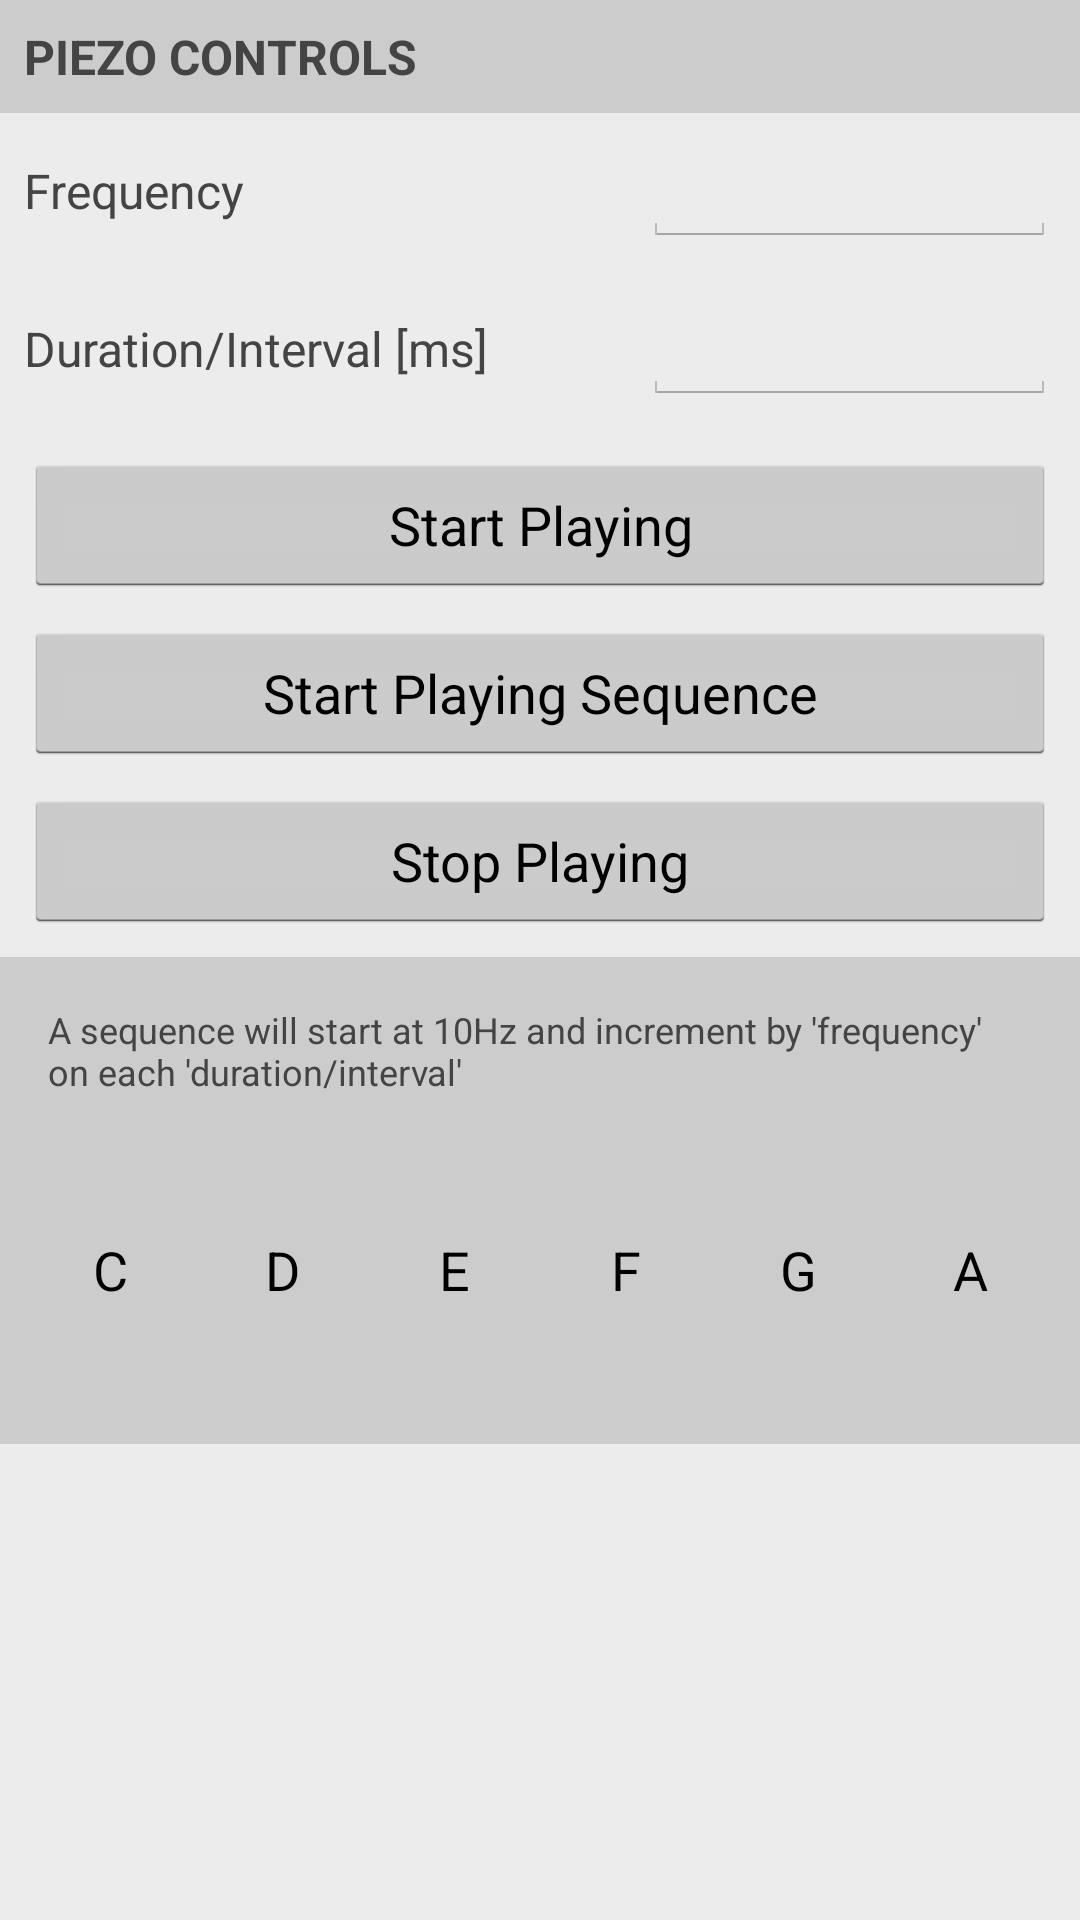

Here is an Android app screen rendered from its layout file. Give the layout XML and the strings, colors and styles it references.
<!-- AndroidManifest.xml: application theme da_Theme.DemoApp -->
<!-- res/layout/da_fragment_service_piezo_details.xml -->
<ScrollView xmlns:android="http://schemas.android.com/apk/res/android"
    xmlns:tools="http://schemas.android.com/tools"
    android:layout_width="match_parent"
    android:layout_height="wrap_content">

    <LinearLayout
        android:layout_width="match_parent"
        android:layout_height="wrap_content"
        android:focusable="true"
        android:focusableInTouchMode="true"
        android:orientation="vertical">

        <TextView
            style="@style/da_TextMediumBold"
            android:layout_width="match_parent"
            android:layout_height="wrap_content"
            android:background="@color/da_grey_light"
            android:padding="@dimen/da_padding_half"
            android:text="@string/da_service_details_piezo_header"
            android:textAllCaps="true" />

        <LinearLayout
            android:layout_width="match_parent"
            android:layout_height="wrap_content"
            android:orientation="horizontal"
            android:padding="@dimen/da_padding_half"
            android:weightSum="5">

            <TextView
                style="@style/da_TextMedium"
                android:layout_width="0dp"
                android:layout_height="wrap_content"
                android:layout_weight="3"
                android:labelFor="@+id/da_service_details_piezo_frequenzy"
                android:paddingEnd="@dimen/da_padding_half"
                android:text="@string/da_service_details_piezo_frequenzy_label" />

            <EditText
                android:id="@+id/da_service_details_piezo_frequenzy"
                style="@style/da_TextMedium"
                android:layout_width="0dp"
                android:layout_height="wrap_content"
                android:layout_weight="2"
                android:gravity="end"
                android:inputType="number"
                android:maxLines="1"
                tools:text="10" />
        </LinearLayout>

        <LinearLayout
            android:layout_width="match_parent"
            android:layout_height="wrap_content"
            android:orientation="horizontal"
            android:padding="@dimen/da_padding_half"
            android:weightSum="5">

            <TextView
                style="@style/da_TextMedium"
                android:layout_width="0dp"
                android:layout_height="wrap_content"
                android:layout_weight="3"
                android:labelFor="@+id/da_service_details_piezo_duration"
                android:paddingEnd="@dimen/da_padding_half"
                android:text="@string/da_service_details_piezo_duration_label" />

            <EditText
                android:id="@+id/da_service_details_piezo_duration"
                style="@style/da_TextMedium"
                android:layout_width="0dp"
                android:layout_height="wrap_content"
                android:layout_weight="2"
                android:gravity="end"
                android:inputType="number"
                android:maxLines="1"
                tools:text="100" />
        </LinearLayout>

        <Button
            android:id="@+id/da_service_details_piezo_button_play"
            android:layout_width="match_parent"
            android:layout_height="wrap_content"
            android:layout_marginEnd="@dimen/da_padding_half"
            android:layout_marginStart="@dimen/da_padding_half"
            android:layout_marginTop="@dimen/da_padding_half"
            android:text="@string/da_service_details_piezo_play_button" />

        <Button
            android:id="@+id/da_service_details_piezo_button_sequence"
            android:layout_width="match_parent"
            android:layout_height="wrap_content"
            android:layout_marginEnd="@dimen/da_padding_half"
            android:layout_marginStart="@dimen/da_padding_half"
            android:layout_marginTop="@dimen/da_padding_half"
            android:text="@string/da_service_details_piezo_sequence" />

        <Button
            android:id="@+id/da_service_details_piezo_button_stop"
            android:layout_width="match_parent"
            android:layout_height="wrap_content"
            android:layout_margin="@dimen/da_padding_half"
            android:text="@string/da_service_details_piezo_stop" />

        <LinearLayout
            android:layout_width="match_parent"
            android:layout_height="wrap_content"
            android:background="@color/da_grey_light"
            android:orientation="vertical"
            android:padding="@dimen/da_padding_half">

            <TextView
                style="@style/da_TextSmall"
                android:layout_width="match_parent"
                android:layout_height="wrap_content"
                android:background="@color/da_grey_light"
                android:padding="@dimen/da_padding_half"
                android:text="@string/da_service_details_piezo_note_description" />

            <LinearLayout
                android:layout_width="match_parent"
                android:layout_height="wrap_content"
                android:orientation="horizontal"
                android:weightSum="6">


                <Button
                    style="?android:attr/buttonBarButtonStyle"
                    android:id="@+id/da_service_details_piezo_button_note_c"
                    android:layout_width="0dp"
                    android:layout_height="100dp"
                    android:layout_weight="1"
                    android:text="@string/da_service_details_piezo_note_c" />

                <Button
                    style="?android:attr/buttonBarButtonStyle"
                    android:id="@+id/da_service_details_piezo_button_note_d"
                    android:layout_width="0dp"
                    android:layout_height="100dp"
                    android:layout_weight="1"
                    android:text="@string/da_service_details_piezo_note_d" />

                <Button
                    style="?android:attr/buttonBarButtonStyle"
                    android:id="@+id/da_service_details_piezo_button_note_e"
                    android:layout_width="0dp"
                    android:layout_height="100dp"
                    android:layout_weight="1"
                    android:text="@string/da_service_details_piezo_note_e" />

                <Button
                    style="?android:attr/buttonBarButtonStyle"
                    android:id="@+id/da_service_details_piezo_button_note_f"
                    android:layout_width="0dp"
                    android:layout_height="100dp"
                    android:layout_weight="1"
                    android:text="@string/da_service_details_piezo_note_f" />

                <Button
                    style="?android:attr/buttonBarButtonStyle"
                    android:id="@+id/da_service_details_piezo_button_note_g"
                    android:layout_width="0dp"
                    android:layout_height="100dp"
                    android:layout_weight="1"
                    android:text="@string/da_service_details_piezo_note_g" />

                <Button
                    style="?android:attr/buttonBarButtonStyle"
                    android:id="@+id/da_service_details_piezo_button_note_a"
                    android:layout_width="0dp"
                    android:layout_height="100dp"
                    android:layout_weight="1"
                    android:text="@string/da_service_details_piezo_note_a" />
            </LinearLayout>
        </LinearLayout>
    </LinearLayout>
</ScrollView>
<!-- resources referenced by this layout -->
<resources>
  <color name="da_grey_light">#cccccc</color>
  <dimen name="da_padding_half">8dp</dimen>
  <string name="da_service_details_piezo_duration_label">Duration/Interval [ms]</string>
  <string name="da_service_details_piezo_frequenzy_label">Frequency</string>
  <string name="da_service_details_piezo_header">PIEZO CONTROLS</string>
  <string name="da_service_details_piezo_note_a">A</string>
  <string name="da_service_details_piezo_note_c">C</string>
  <string name="da_service_details_piezo_note_d">D</string>
  <string name="da_service_details_piezo_note_description">A sequence will start at 10Hz and increment by \'frequency\' on each \'duration/interval\'</string>
  <string name="da_service_details_piezo_note_e">E</string>
  <string name="da_service_details_piezo_note_f">F</string>
  <string name="da_service_details_piezo_note_g">G</string>
  <string name="da_service_details_piezo_play_button">Start Playing</string>
  <string name="da_service_details_piezo_sequence">Start Playing Sequence</string>
  <string name="da_service_details_piezo_stop">Stop Playing</string>
  <style name="da_TextMedium" parent="da_TextBase">
          <item name="android:textSize">@dimen/da_text_medium</item>
      </style>
  <style name="da_TextMediumBold" parent="da_TextMedium">
          <item name="android:textStyle">bold</item>
      </style>
  <style name="da_TextSmall" parent="da_TextBase">
          <item name="android:textSize">@dimen/da_text_small</item>
      </style>
  <style name="da_Theme.DemoApp" parent="android:Theme.Holo.Light.DarkActionBar">
              <item name="android:windowBackground">@color/da_main_background</item>
              <item name="android:windowContentOverlay">@null</item>
              <item name="android:actionBarStyle">@style/da_ActionBar</item>
              <item name="android:actionBarItemBackground">@drawable/da_selector_actionbar_item</item>
          </style>
  <style name="da_TextBase">
          <item name="android:textStyle">normal</item>
          <item name="android:textColor">@color/da_grey</item>
      </style>
  <dimen name="da_text_medium">16sp</dimen>
  <dimen name="da_text_small">12sp</dimen>
  <color name="da_main_background">#ececec</color>
  <style name="da_ActionBar" parent="@android:style/Widget.Holo.ActionBar">
          <item name="android:actionBarItemBackground">@drawable/da_selector_actionbar_item</item>
          <item name="android:background">@color/da_actionbar_background</item>
          <item name="android:titleTextStyle">@style/da_ActionBar.TitleTextStyle</item>
      </style>
  <!-- drawable da_selector_actionbar_item (drawable) -->
  <?xml version="1.0" encoding="utf-8"?>
  <selector xmlns:android="http://schemas.android.com/apk/res/android">
  
      <item android:drawable="@android:color/transparent" android:state_pressed="false"/>
      <item android:drawable="@color/da_actionbar_selector_pressed" android:state_pressed="true"/>
  
  </selector>
  <color name="da_grey">#444444</color>
  <color name="da_actionbar_background">#000000</color>
  <style name="da_ActionBar.TitleTextStyle" parent="@android:style/TextAppearance.Holo.Widget.ActionBar.Title">
          <item name="android:textColor">@color/da_white</item>
      </style>
  <color name="da_actionbar_selector_pressed">#33ececec</color>
  <color name="da_white">#ffffff</color>
</resources>
